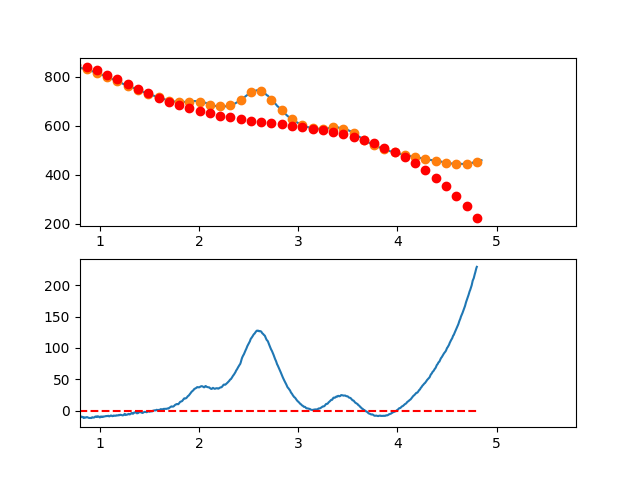

The file beside this chart, header and first rows:
3.497376620970942263e-01, -1.398130933394327258e+01
3.549127125818158923e-01, -9.485772337556795719e+00
3.600877630665375029e-01, -6.793220783575065980e+00
3.652628135512591134e-01, -1.433417921503973957e+00
3.704378640359806685e-01, 2.663872999151635668e+00
3.756129145207023345e-01, 2.671888728886074205e+00
3.807879650054239451e-01, 2.291866018194241406e+00
3.859630154901455557e-01, 6.303041617570670496e+00
3.911380659748671662e-01, 1.035665227751030670e+01
3.963131164595887768e-01, 1.150293474850718667e+01
4.014881669443103873e-01, 1.262112578105654848e+01
4.066632174290319424e-01, 1.610746212565277347e+01
4.118382679137536084e-01, 1.657018053279045944e+01
4.170133183984752190e-01, 1.537351775296440337e+01
4.221883688831968295e-01, 1.860271053666940588e+01
4.273634193679184401e-01, 1.803899563439983922e+01
4.325384698526400507e-01, 1.624260979665041305e+01
4.377135203373616612e-01, 1.631878977391590979e+01
4.428885708220832718e-01, 1.809277231669079811e+01
4.480636213068048823e-01, 1.690979417546998320e+01
4.532386717915264929e-01, 1.669509210074795647e+01
4.584137222762481034e-01, 1.520190284301929751e+01
4.635887727609697140e-01, 1.393046315277899794e+01
4.687638232456912690e-01, 1.511800978052133360e+01
4.739388737304129906e-01, 1.673677947674093502e+01
4.791139242151345456e-01, 1.542700899193312125e+01
4.842889746998561562e-01, 1.318293507659166153e+01
4.894640251845778223e-01, 1.446079448121156474e+01
4.946390756692994328e-01, 1.476082395628782251e+01
4.998141261540209879e-01, 1.427326025231457152e+01
5.049891766387426539e-01, 1.445834011978695344e+01
5.101642271234642090e-01, 1.070930030919942055e+01
5.153392776081858750e-01, 1.059637757104610500e+01
5.205143280929074301e-01, 1.182780865582230945e+01
5.256893785776289851e-01, 1.066783031402292181e+01
5.308644290623507622e-01, 1.007967929614176228e+01
5.360394795470723173e-01, 8.358592352674122594e+00
5.412145300317938723e-01, 6.472806234114386825e+00
5.463895805165155384e-01, 7.878557690957336490e+00
5.515646310012372044e-01, 8.726083473697372028e+00
5.567396814859587595e-01, 8.695620332829662402e+00
5.619147319706804256e-01, 6.916077531290397928e+00
5.670897824554018696e-01, 6.056054381782928431e+00
5.722648329401235356e-01, 6.224822709453178504e+00
5.774398834248452017e-01, 4.956654339446572521e+00
5.826149339095667568e-01, 3.362821096907964602e+00
5.877899843942884228e-01, 3.268594806983742274e+00
5.929650348790099779e-01, 2.728247294818970659e+00
5.981400853637316439e-01, 1.739050385559266942e+00
6.033151358484533100e-01, 1.561275904350054589e+00
6.084901863331748650e-01, -1.568043236636640358e-01
6.136652368178964201e-01, -6.819184733355996286e-01
6.188402873026181972e-01, 2.422052804789700531e-01
6.240153377873396412e-01, 1.918387629265225769e-01
6.291903882720613073e-01, -1.633746200848577246e+00
6.343654387567828623e-01, -2.717277785700503046e+00
6.395404892415045284e-01, -4.311484166483182889e+00
6.447155397262261944e-01, -5.086093518051825413e+00
6.498905902109477495e-01, -4.514834015260589695e+00
6.550656406956693045e-01, -5.548433832964406065e+00
6.602406911803910816e-01, -4.861621146017228057e+00
... 809 more rows
